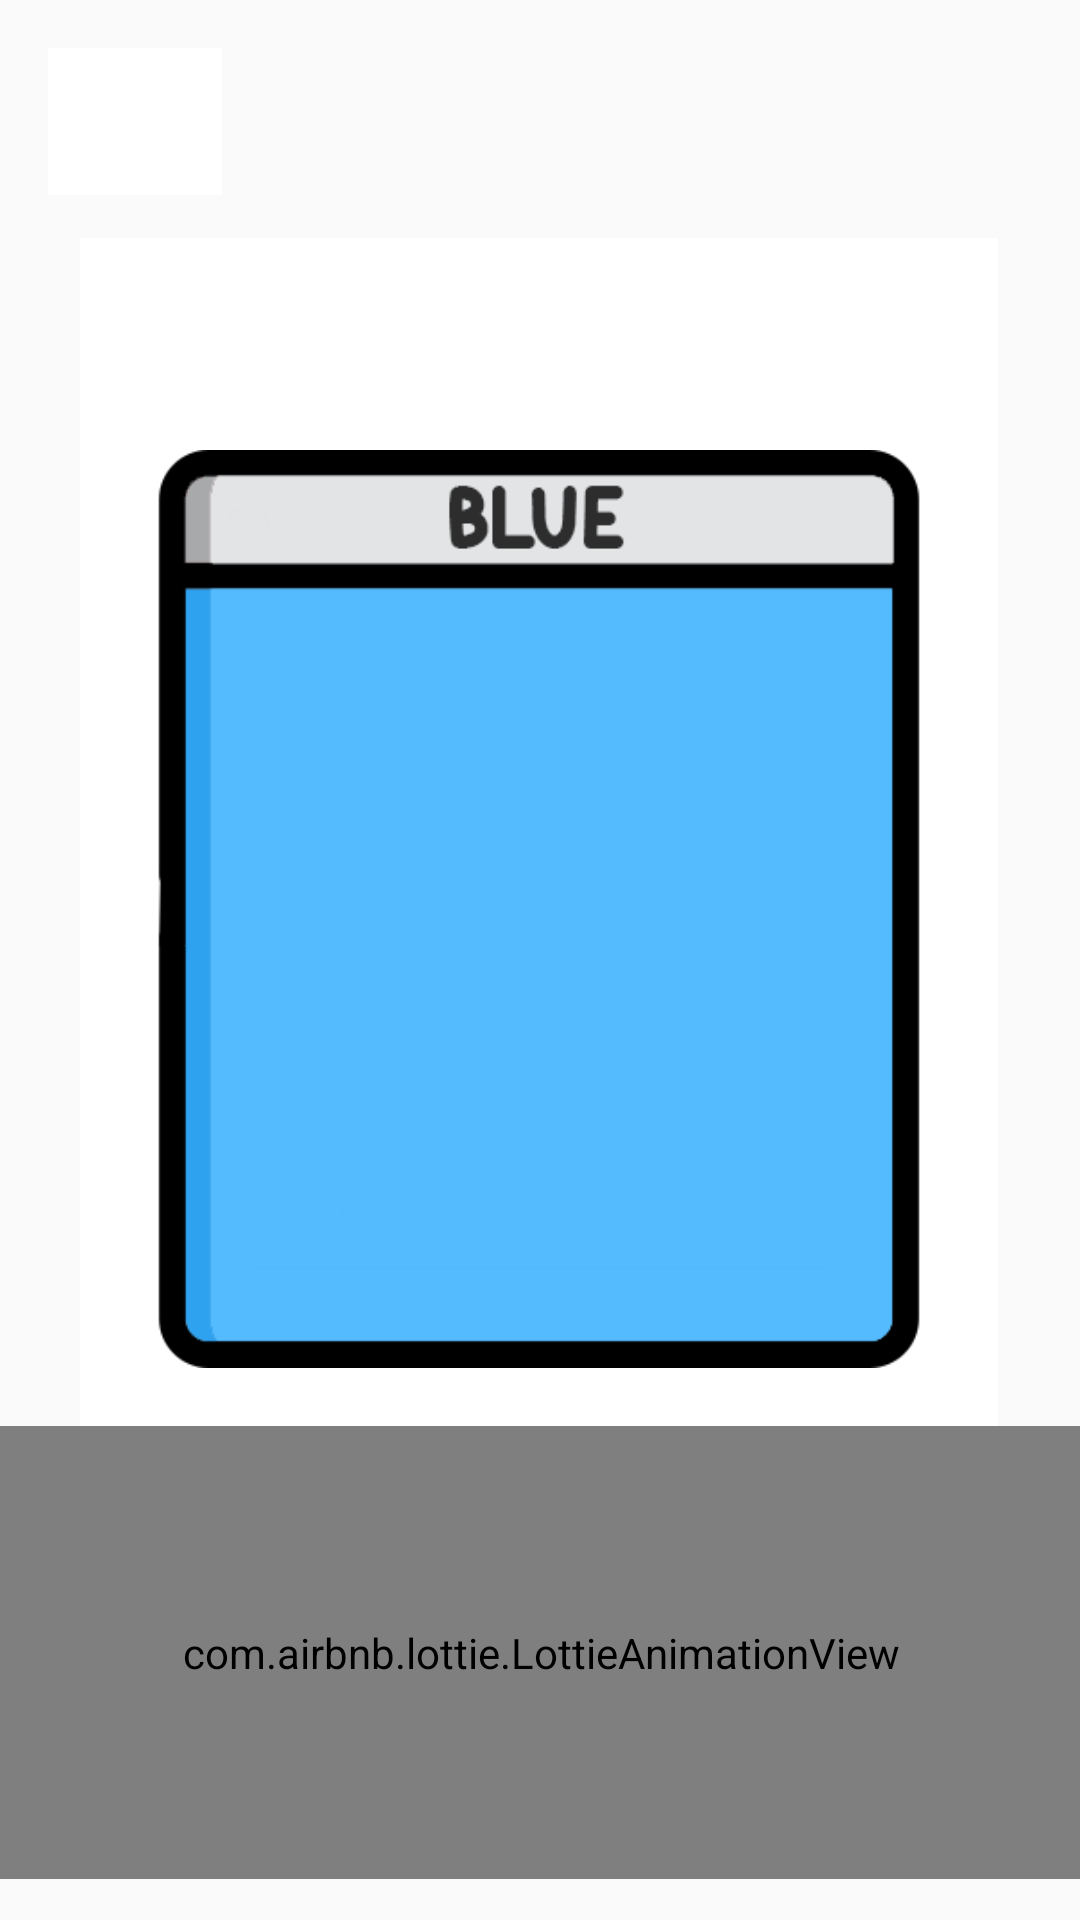

Layout XML and referenced resources for this Android screen:
<!-- AndroidManifest.xml: application theme Theme.AppCompat.DayNight.NoActionBar -->
<!-- res/layout/activity_color_game.xml -->
<?xml version="1.0" encoding="utf-8"?>
<androidx.constraintlayout.widget.ConstraintLayout xmlns:android="http://schemas.android.com/apk/res/android"
    xmlns:app="http://schemas.android.com/apk/res-auto"
    xmlns:tools="http://schemas.android.com/tools"
    android:layout_width="match_parent"
    android:layout_height="match_parent"
    tools:context=".ColorGameActivity">

    <ImageButton
        android:id="@+id/colorButton"
        android:layout_width="306dp"
        android:layout_height="447dp"
        android:background="@color/white"
        android:contentDescription="blue"
        android:scaleType="centerInside"
        android:src="@drawable/blue"
        app:layout_constraintBottom_toBottomOf="parent"
        app:layout_constraintEnd_toEndOf="parent"
        app:layout_constraintHorizontal_bias="0.495"
        app:layout_constraintStart_toStartOf="parent"
        app:layout_constraintTop_toTopOf="parent"
        app:layout_constraintVertical_bias="0.411" />;
        app:srcCompat="@drawable/blue"
        tools:layout_editor_absoluteX="0dp"
        tools:layout_editor_absoluteY="100dp" />

    <com.airbnb.lottie.LottieAnimationView
        android:id="@+id/nextButton"
        android:layout_width="363dp"
        android:layout_height="151dp"
        app:layout_constraintBottom_toBottomOf="parent"
        app:layout_constraintEnd_toEndOf="parent"
        app:layout_constraintStart_toStartOf="parent"
        app:layout_constraintTop_toTopOf="parent"
        app:layout_constraintVertical_bias="0.972"
        app:lottie_autoPlay="false"
        app:lottie_loop="false"
        app:lottie_rawRes="@raw/anim_next" />

    <ImageButton
        android:id="@+id/backButton"
        android:layout_width="58dp"
        android:layout_height="49dp"
        android:layout_marginStart="16dp"
        android:layout_marginTop="16dp"
        android:background="@color/white"
        android:scaleType="centerInside"
        app:layout_constraintStart_toStartOf="parent"
        app:layout_constraintTop_toTopOf="parent"
        app:srcCompat="@drawable/back" />
</androidx.constraintlayout.widget.ConstraintLayout>
<!-- resources referenced by this layout -->
<resources>
  <color name="white">#FFFFFFFF</color>
  <!-- drawable blue: png bitmap (drawable-v24, 8693 bytes) -->
</resources>
